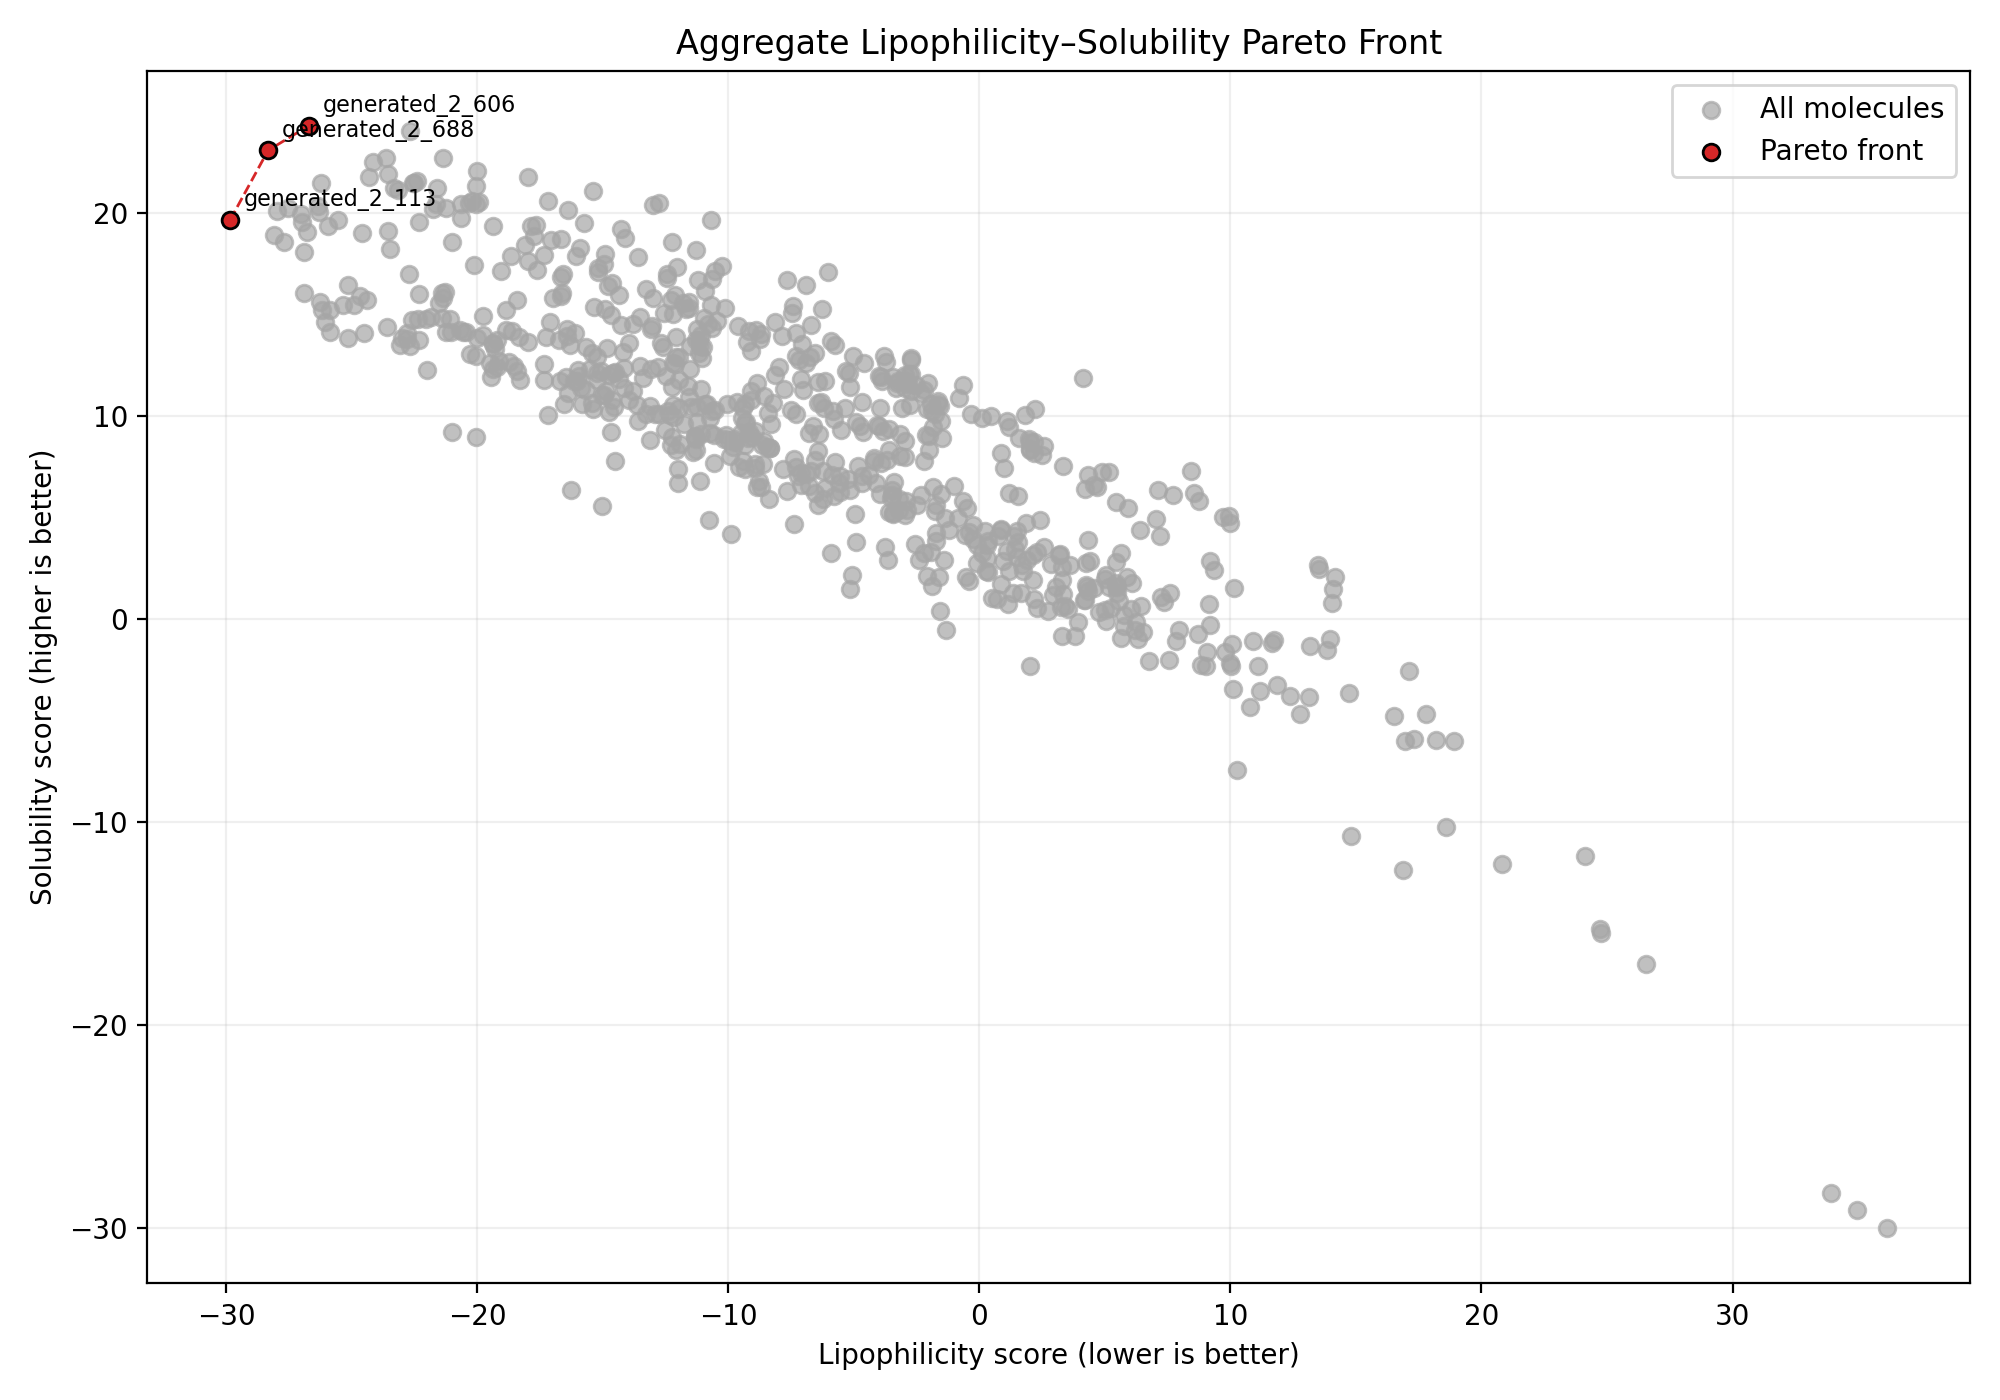

The data file committed next to this chart (first rows):
candidate_id, preferred_name, smiles, Admet-AI:logP, Admet-AI:Lipophilicity_AstraZeneca, Admet-AI:Solubility_AqSolDB, Admet-AI:HydrationFreeEnergy_FreeSolv, Admetica:lipophilicity, Admetica:solubility, Admethyst:Lipophilicity_AstraZeneca, Admethyst:Solubility_AqSolDB, Admethyst:HydrationFreeEnergy_FreeSolv, BoiledEgg:WLogP, ClassicalGSG:LogP_MMFF, MolProperty:logP, MolProperty:logS, lipophilicity_score, solubility_score
R02_00113, generated_2_113, C[NH+](CC[NH+]1CCOCC1)CC(=O)O, -3.499, -4.131, 0.6988, -15.48, -3.947, 1.255, -4.131, 0.6988, -15.48, -3.5, -7.124, -3.499, 1.523, -29.83, 19.65
R02_00606, generated_2_606, CN1C(=O)NCC1NC(=O)C[NH2+]C[NH+]1CCOCC1, -4.48, -2.569, 0.5506, -19.51, -2.436, 1.878, -2.569, 0.5506, -19.51, -4.48, -5.688, -4.48, 1.794, -26.7, 24.29
R02_00688, generated_2_688, CN1C(=O)NCC1C[NH2+]C(C(=O)O)[NH+]1CCOCC1, -4.101, -3.95, 0.5907, -19.76, -1.769, 0.6268, -3.95, 0.5907, -19.76, -4.1, -6.348, -4.101, 1.506, -28.32, 23.08
